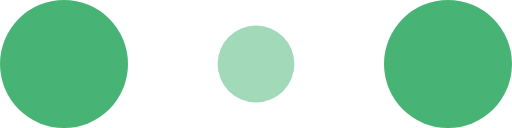
t = 0.00 s
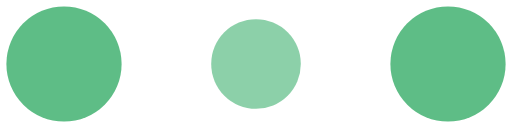
t = 0.10 s
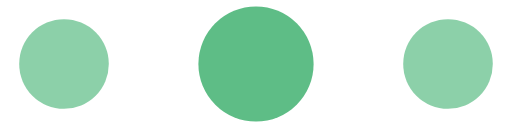
t = 0.30 s
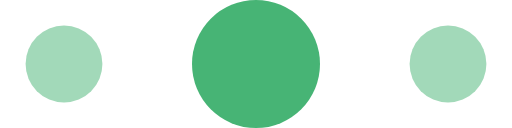
t = 0.40 s
t = 0.50 s: frame unchanged from t = 0.30 s, image omitted
t = 0.70 s: frame unchanged from t = 0.10 s, image omitted

The animated SVG that drew these frames (rendered in a browser with its animation timeline set to each time). Animation: 6 SMIL elements (animate=6); one cycle of 0.80 s, repeats indefinitely.

<!-- By Sam Herbert (@sherb), for everyone. More @ http://goo.gl/7AJzbL -->
<svg width="100" height="10" viewBox="0 0 120 30" xmlns="http://www.w3.org/2000/svg" fill="#47b475">
    <circle cx="15" cy="15" r="15">
        <animate attributeName="r" from="15" to="15"
                 begin="0s" dur="0.8s"
                 values="15;9;15" calcMode="linear"
                 repeatCount="indefinite" />
        <animate attributeName="fill-opacity" from="1" to="1"
                 begin="0s" dur="0.8s"
                 values="1;.5;1" calcMode="linear"
                 repeatCount="indefinite" />
    </circle>
    <circle cx="60" cy="15" r="9" fill-opacity="0.3">
        <animate attributeName="r" from="9" to="9"
                 begin="0s" dur="0.8s"
                 values="9;15;9" calcMode="linear"
                 repeatCount="indefinite" />
        <animate attributeName="fill-opacity" from="0.5" to="0.5"
                 begin="0s" dur="0.8s"
                 values=".5;1;.5" calcMode="linear"
                 repeatCount="indefinite" />
    </circle>
    <circle cx="105" cy="15" r="15">
        <animate attributeName="r" from="15" to="15"
                 begin="0s" dur="0.8s"
                 values="15;9;15" calcMode="linear"
                 repeatCount="indefinite" />
        <animate attributeName="fill-opacity" from="1" to="1"
                 begin="0s" dur="0.8s"
                 values="1;.5;1" calcMode="linear"
                 repeatCount="indefinite" />
    </circle>
</svg>
